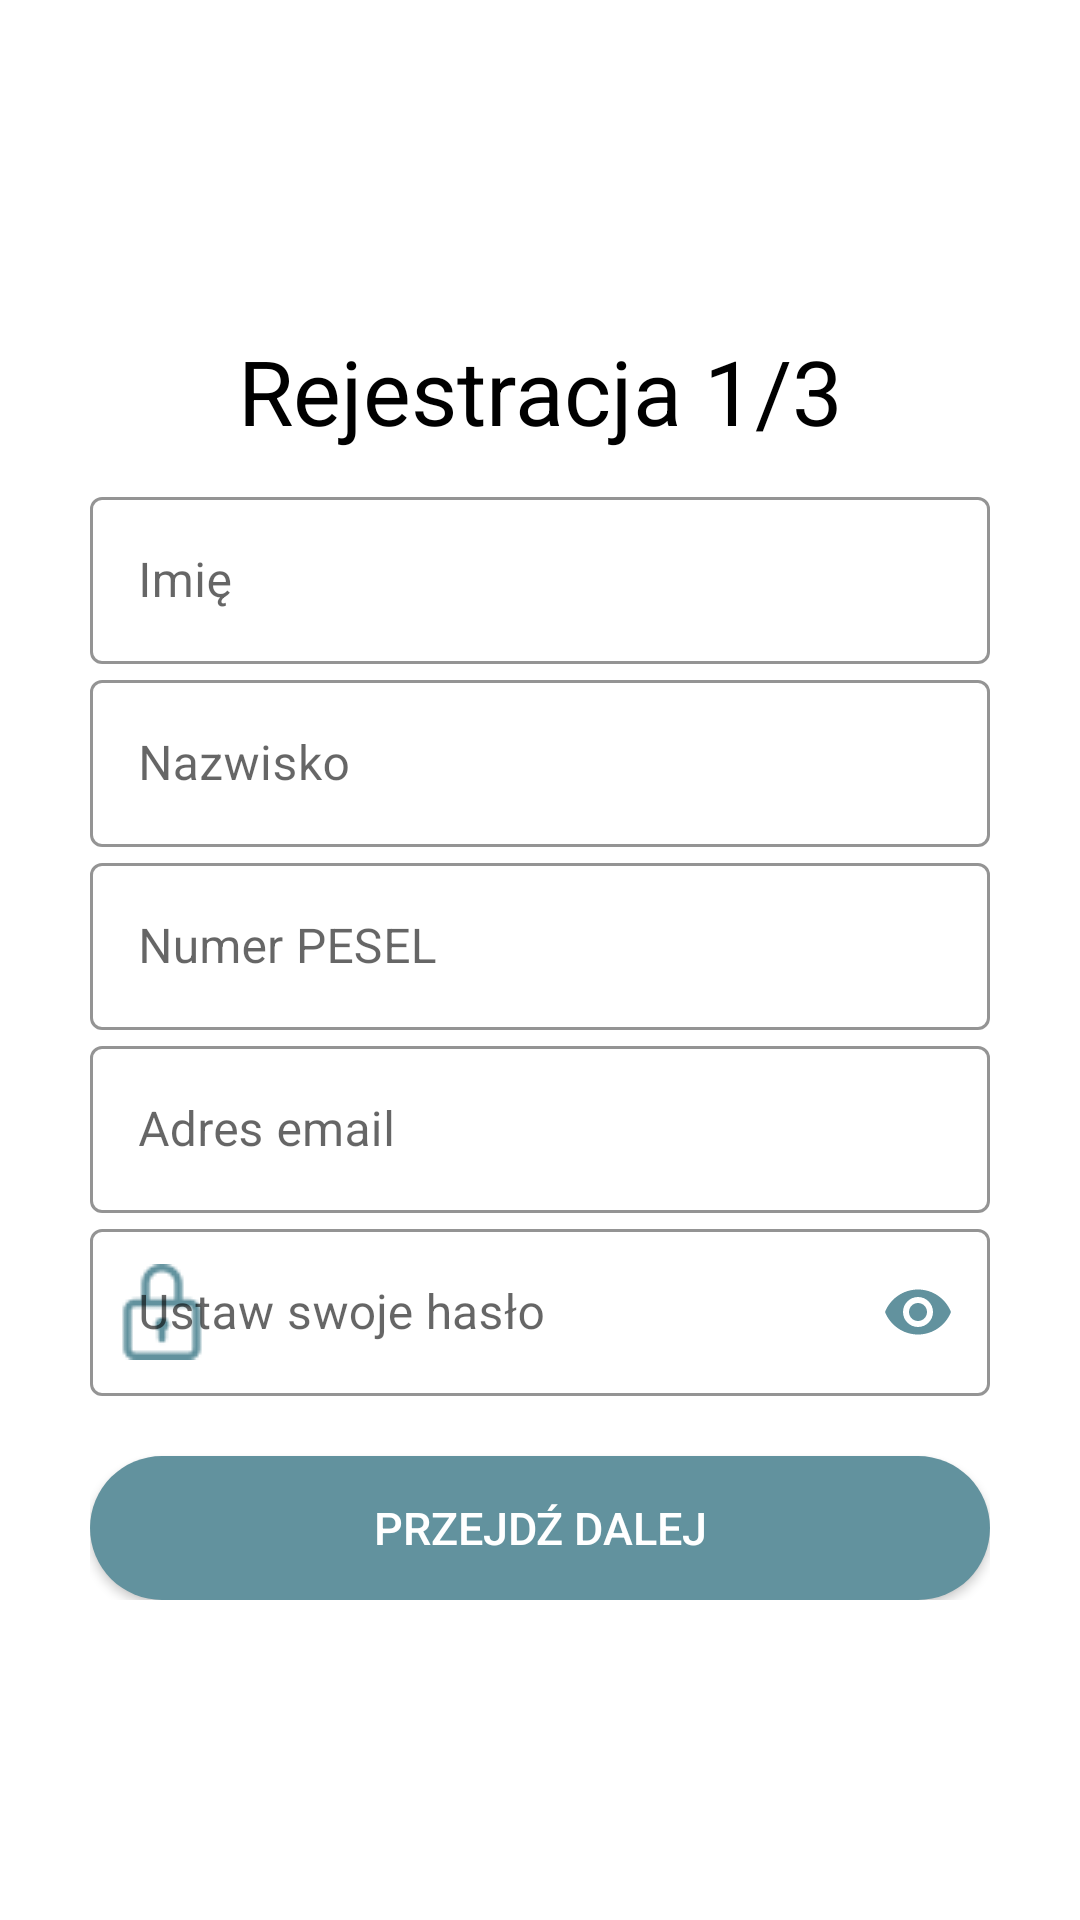

Android layout source for this screen:
<!-- AndroidManifest.xml: application theme Theme.ADK -->
<!-- res/layout/activity_register.xml -->
<?xml version="1.0" encoding="utf-8"?>
<androidx.constraintlayout.widget.ConstraintLayout  xmlns:android="http://schemas.android.com/apk/res/android"
    xmlns:app="http://schemas.android.com/apk/res-auto"
    xmlns:tools="http://schemas.android.com/tools"
    android:layout_width="match_parent"
    android:layout_height="match_parent"
    tools:context=".RegisterActivity"
    android:background="@color/background"
    android:padding="30dp">

    <LinearLayout
        android:layout_width="match_parent"
        android:layout_height="wrap_content"
        android:orientation="vertical"
        tools:ignore="MissingConstraints">

        <TextView
            android:id="@+id/naglowek_rej1"
            android:layout_width="351dp"
            android:layout_height="wrap_content"
            android:layout_gravity="center"
            android:text="@string/naglowekRejestracja1"
            android:textAlignment="center"
            android:textColor="@color/kolor1"
            android:textSize="30sp"
            android:layout_marginTop="80sp"/>

        <LinearLayout
            android:layout_width="match_parent"
            android:layout_height="wrap_content"
            android:orientation="vertical"
            android:layout_marginTop="10dp">

            <com.google.android.material.textfield.TextInputLayout
                android:id="@+id/wpisz_imie"
                android:layout_width="match_parent"
                android:layout_height="wrap_content"
                style="@style/Widget.MaterialComponents.TextInputLayout.OutlinedBox"
                android:textColor="@color/kolor1"
                android:hint="@string/enter_name"
                app:hintTextColor="@color/kolor2"
                app:boxStrokeColor="@color/kolor2"
                app:boxStrokeWidthFocused="2dp"
                app:startIconDrawable="@drawable/imienazwisko"
                app:startIconTint="@color/kolor2"
                app:endIconMode="clear_text"
                app:endIconTint="@color/kolor2">

                <com.google.android.material.textfield.TextInputEditText
                    android:layout_width="match_parent"
                    android:layout_height="match_parent"
                    android:textColor="@color/kolor2"
                    android:inputType="text"/>

            </com.google.android.material.textfield.TextInputLayout>

            <com.google.android.material.textfield.TextInputLayout
                android:id="@+id/wpisz_nazwisko"
                android:layout_width="match_parent"
                android:layout_height="wrap_content"
                style="@style/Widget.MaterialComponents.TextInputLayout.OutlinedBox"
                android:textColor="@color/kolor1"
                android:hint="@string/enter_surname"
                app:hintTextColor="@color/kolor2"
                app:boxStrokeColor="@color/kolor2"
                app:boxStrokeWidthFocused="2dp"
                app:startIconDrawable="@drawable/imienazwisko"
                app:startIconTint="@color/kolor2"
                app:endIconMode="clear_text"
                app:endIconTint="@color/kolor2">

                <com.google.android.material.textfield.TextInputEditText
                    android:layout_width="match_parent"
                    android:layout_height="match_parent"
                    android:textColor="@color/kolor2"
                    android:inputType="text"/>

            </com.google.android.material.textfield.TextInputLayout>

            <com.google.android.material.textfield.TextInputLayout
                android:id="@+id/wpisz_numer_pesel"
                android:layout_width="match_parent"
                android:layout_height="wrap_content"
                style="@style/Widget.MaterialComponents.TextInputLayout.OutlinedBox"
                android:textColor="@color/kolor1"
                android:hint="@string/enter_pesel"
                app:hintTextColor="@color/kolor2"
                app:boxStrokeColor="@color/kolor2"
                app:boxStrokeWidthFocused="2dp"
                app:startIconDrawable="@drawable/imienazwisko"
                app:startIconTint="@color/kolor2"
                app:endIconMode="clear_text"
                app:endIconTint="@color/kolor2">

                <com.google.android.material.textfield.TextInputEditText
                    android:layout_width="match_parent"
                    android:layout_height="match_parent"
                    android:textColor="@color/kolor2"
                    android:inputType="text"/>

            </com.google.android.material.textfield.TextInputLayout>

            <com.google.android.material.textfield.TextInputLayout
                android:id="@+id/wpisz_adres_email"
                android:layout_width="match_parent"
                android:layout_height="wrap_content"
                style="@style/Widget.MaterialComponents.TextInputLayout.OutlinedBox"
                android:textColor="@color/kolor1"
                android:hint="@string/enter_adress"
                app:hintTextColor="@color/kolor2"
                app:boxStrokeColor="@color/kolor2"
                app:boxStrokeWidthFocused="2dp"
                app:startIconDrawable="@drawable/email"
                app:startIconTint="@color/kolor2"
                app:endIconMode="clear_text"
                app:endIconTint="@color/kolor2">

                <com.google.android.material.textfield.TextInputEditText
                    android:layout_width="match_parent"
                    android:layout_height="match_parent"
                    android:textColor="@color/kolor2"
                    android:inputType="text"/>

            </com.google.android.material.textfield.TextInputLayout>

            <com.google.android.material.textfield.TextInputLayout
                android:id="@+id/wpisz_haslo_reg"
                android:layout_width="match_parent"
                android:layout_height="wrap_content"
                style="@style/Widget.MaterialComponents.TextInputLayout.OutlinedBox"
                android:textColor="@color/kolor1"
                android:hint="@string/enter_haslo_reg"
                app:hintTextColor="@color/kolor2"
                app:boxStrokeColor="@color/kolor2"
                app:boxStrokeWidthFocused="2dp"
                app:startIconDrawable="@drawable/padlock"
                app:startIconTint="@color/kolor2"
                app:endIconMode="password_toggle"
                app:endIconTint="@color/kolor2">

                <com.google.android.material.textfield.TextInputEditText
                    android:layout_width="match_parent"
                    android:layout_height="match_parent"
                    android:textColor="@color/kolor2"
                    android:inputType="textPassword"/>

            </com.google.android.material.textfield.TextInputLayout>


            <Button
                android:id="@+id/zarejestruj_button"
                android:layout_width="match_parent"
                android:layout_height="wrap_content"
                android:text="@string/register_button1"
                android:textColor="@color/white"
                android:textSize="15sp"
                android:background="@drawable/rounded_rectangle"
                android:layout_marginTop="20dp"
                android:onClick="callRegisterActivity2"
                tools:ignore="OnClick" />

        </LinearLayout>
    </LinearLayout>
</androidx.constraintlayout.widget.ConstraintLayout>
<!-- resources referenced by this layout -->
<resources>
  <color name="background">#FFFFFF</color>
  <color name="kolor1">#000000</color>
  <color name="kolor2">#62929E</color>
  <color name="white">#FFFFFFFF</color>
  <!-- drawable padlock: png bitmap (drawable, 648 bytes) -->
  <!-- drawable rounded_rectangle (drawable) -->
  <?xml version="1.0" encoding="utf-8"?>
  <shape xmlns:android="http://schemas.android.com/apk/res/android"
      android:shape="rectangle">
  
      <corners android:radius="50dp"/>
  
      <solid android:color="@color/kolor2"/>
      <padding
          android:bottom="10dp"
          android:left="25dp"
          android:right="25dp"
          android:top="10dp"/>
  
  </shape>
  <string name="enter_adress" tools:ignore="Typos">Adres email</string>
  <string name="enter_haslo_reg">Ustaw swoje hasło</string>
  <string name="enter_name">Imię</string>
  <string name="enter_pesel">Numer PESEL</string>
  <string name="enter_surname">Nazwisko</string>
  <string name="naglowekRejestracja1" tools:ignore="TypographyFractions">Rejestracja 1/3</string>
  <string name="register_button1">Przejdź dalej</string>
  <style name="Theme.ADK" parent="Theme.MaterialComponents.Light.NoActionBar.Bridge">
          
          <item name="colorPrimary">@color/purple_500</item>
          <item name="colorPrimaryVariant">@color/purple_700</item>
          <item name="colorOnPrimary">@color/white</item>
  
          
          <item name="colorSecondary">@color/teal_200</item>
          <item name="colorSecondaryVariant">@color/teal_700</item>
          <item name="colorOnSecondary">@color/black</item>
  
          
          <item name="android:statusBarColor" tools:targetApi="l">?attr/colorPrimaryVariant</item>
  
          
      </style>
  <color name="purple_500">#FF6200EE</color>
  <color name="purple_700">#FF3700B3</color>
  <color name="teal_200">#FF03DAC5</color>
  <color name="teal_700">#FF018786</color>
  <color name="black">#FF000000</color>
</resources>
